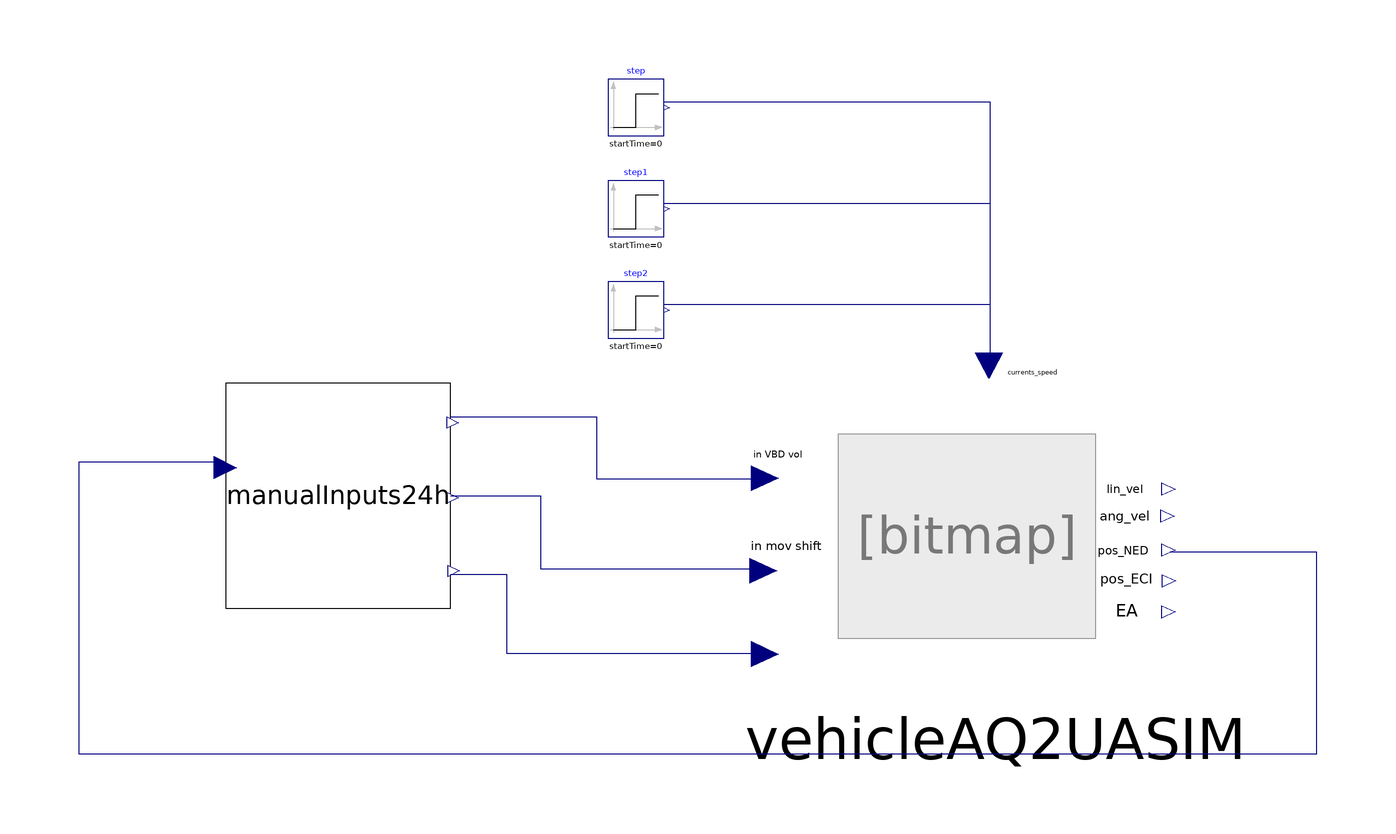

This picture is the connection diagram that the Modelica source below describes through its graphical annotations.

model NavigationROGUE
  Modelica.Blocks.Sources.Step step(height = 0)  annotation(
    Placement(transformation(origin = {-19, 85}, extent = {{-5, -5}, {5, 5}})));
  Modelica.Blocks.Sources.Step step1(height = 0) annotation(
    Placement(transformation(origin = {-19, 67}, extent = {{-5, -5}, {5, 5}})));
  Modelica.Blocks.Sources.Step step2(height = 0) annotation(
    Placement(transformation(origin = {-19, 49}, extent = {{-5, -5}, {5, 5}})));
  Control.manualInputs24h manualInputs24h(target_max_depth = 300, mr_turn_ref = 0, dive_VBD_ref = 1.36, climb_VBD_ref = 0.64)  annotation(
    Placement(transformation(origin = {-72, 16}, extent = {{-20, -20}, {20, 20}})));
  Vehicles.vehicleAQ2UASIM vehicleAQ2UASIM(enableRhoVsDepth = false, r_mov = {0.0, 0.0, 0.04}, L_vehicle = 0.31, m_h = 8.22, m_mov = 2.0, I_11 = 0.1, I_22 = 0.1, I_33 = 0.1, nabla_0 = 11.22*10^(-3), VBD_max_volume = 2.0*10^(-3), VBD_min_volume = -2.0*10^(-3), VBD_tau = 2.5, m_s_pos_sat = 0.1, m_s_neg_sat = 0.1, X_udot = 2.0, Z_wdot = 14.0, K_D0 = 18.0, K_D = 109.0, K_alpha = 306.0, K_M = -36.5, v_0 = {0.000001, 0, 0.0000001}, euler_0 = {0, 0, 2.356194490192345}, scaleDist = 0.001)  annotation(
    Placement(transformation(origin = {45, 9}, extent = {{-30, -28}, {30, 28}})));
equation
  connect(step.y, vehicleAQ2UASIM.env_current_speed[1]) annotation(
    Line(points = {{-14, 86}, {44, 86}, {44, 39}}, color = {0, 0, 127}));
  connect(step1.y, vehicleAQ2UASIM.env_current_speed[2]) annotation(
    Line(points = {{-14, 68}, {44, 68}, {44, 39}}, color = {0, 0, 127}));
  connect(step2.y, vehicleAQ2UASIM.env_current_speed[3]) annotation(
    Line(points = {{-14, 50}, {44, 50}, {44, 39}}, color = {0, 0, 127}));
  connect(manualInputs24h.out_VBD, vehicleAQ2UASIM.in_VBD_mass) annotation(
    Line(points = {{-52, 30}, {-26, 30}, {-26, 19}, {4, 19}}, color = {0, 0, 127}));
  connect(manualInputs24h.out_m_s, vehicleAQ2UASIM.in_mov_shift) annotation(
    Line(points = {{-52, 16}, {-36, 16}, {-36, 3}, {4, 3}}, color = {0, 0, 127}));
  connect(manualInputs24h.out_m_r, vehicleAQ2UASIM.in_mov_roll) annotation(
    Line(points = {{-52, 2}, {-42, 2}, {-42, -12}, {4, -12}}, color = {0, 0, 127}));
  connect(vehicleAQ2UASIM.out_pos_body_wrt_NED_in_NED[3], manualInputs24h.in_depth) annotation(
    Line(points = {{76, 6}, {102, 6}, {102, -30}, {-118, -30}, {-118, 22}, {-92, 22}}, color = {0, 0, 127}));
  annotation(experiment(StopTime = 10800, Interval = 0.1, Tolerance = 1e-06));
end NavigationROGUE;